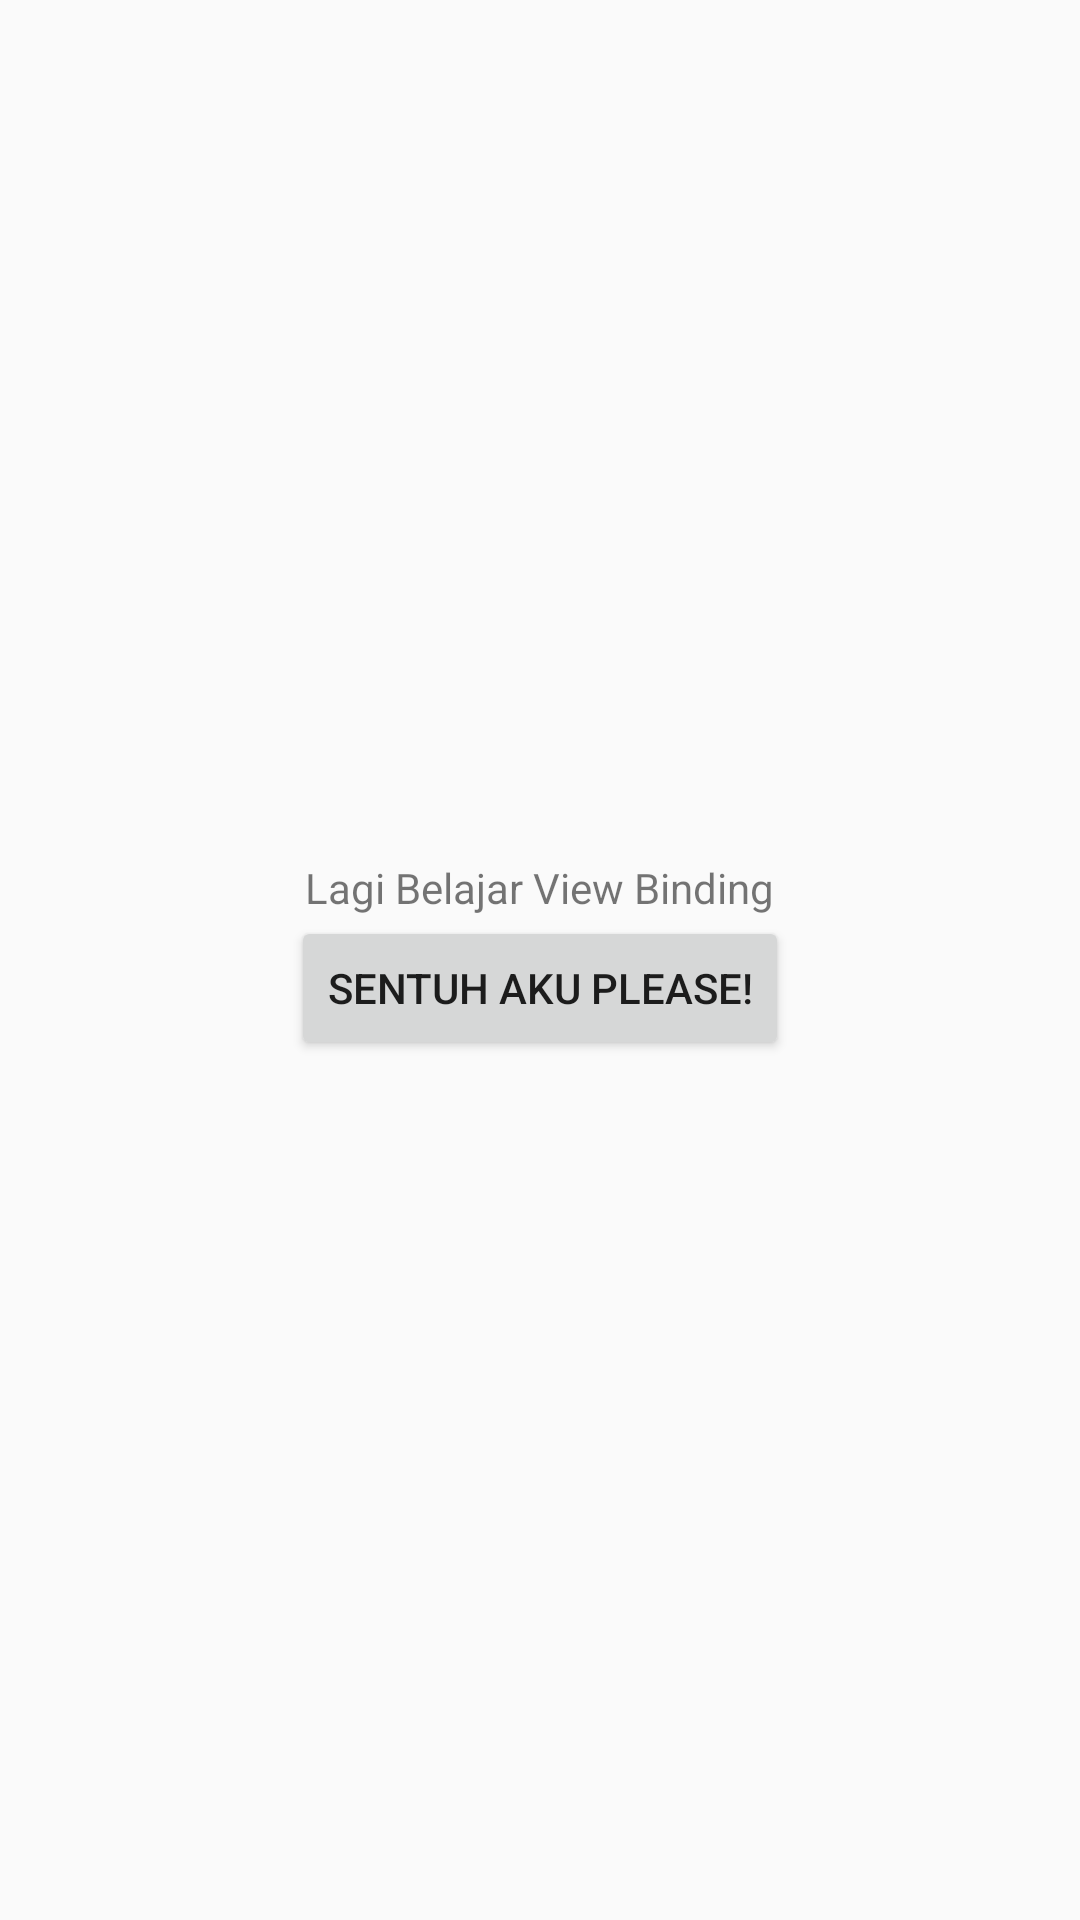

Reconstruct the res/layout file that produces this screen, plus the resources it refers to.
<!-- AndroidManifest.xml: activity theme Theme.Belajar_ViewBinding -->
<!-- res/layout/activity_main.xml -->
<?xml version="1.0" encoding="utf-8"?>
<LinearLayout xmlns:android="http://schemas.android.com/apk/res/android"
    xmlns:tools="http://schemas.android.com/tools"
    android:id="@+id/linear_layout"
    android:layout_width="match_parent"
    android:layout_height="match_parent"
    android:gravity="center"
    android:orientation="vertical"
    tools:context=".MainActivity">

    <TextView
        android:id="@+id/text_view"
        android:layout_width="wrap_content"
        android:layout_height="wrap_content"
        android:text="@string/Text1" />

    <Button
        android:id="@+id/button"
        android:layout_width="wrap_content"
        android:layout_height="wrap_content"
        android:text="@string/Button1" />

</LinearLayout>
<!-- resources referenced by this layout -->
<resources>
  <string name="Button1">Sentuh Aku Please!</string>
  <string name="Text1">Lagi Belajar View Binding</string>
  <style name="Theme.Belajar_ViewBinding" parent="android:Theme.Material.Light.NoActionBar" />
</resources>
